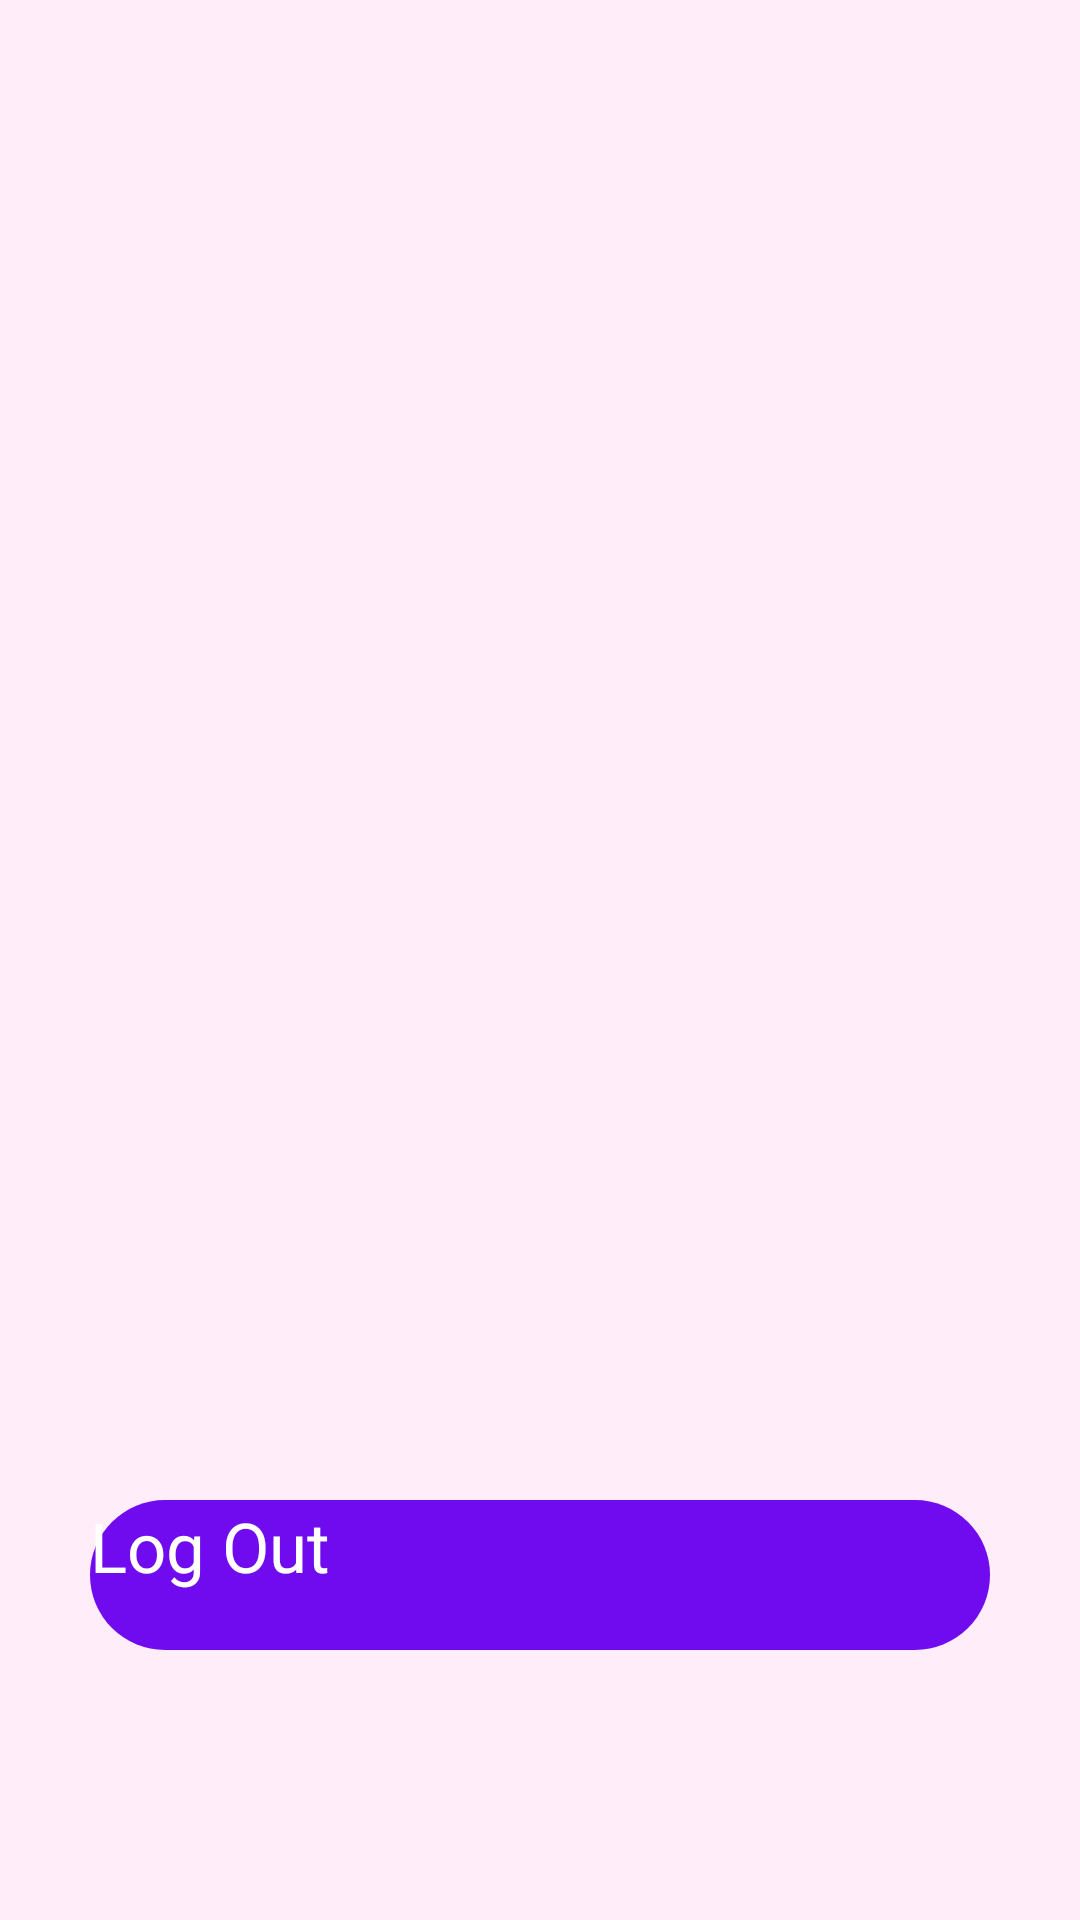

Produce the Android XML layout that renders to this screen, including the resource entries it uses.
<!-- AndroidManifest.xml: application theme Theme.Homework15 -->
<!-- res/layout/fragment_profile.xml -->
<?xml version="1.0" encoding="utf-8"?>
<androidx.constraintlayout.widget.ConstraintLayout xmlns:android="http://schemas.android.com/apk/res/android"
    xmlns:tools="http://schemas.android.com/tools"
    android:layout_width="match_parent"
    android:layout_height="match_parent"
    xmlns:app="http://schemas.android.com/apk/res-auto"
    android:background="#FFEDFA"
    tools:context=".presentation.home.FragmentHome">



    <androidx.recyclerview.widget.RecyclerView
        android:id="@+id/recyclerView"
        android:layout_width="match_parent"
        android:layout_height="0dp"
        android:layout_marginTop="50dp"
        android:layout_marginBottom="50dp"
        tools:listitem="@layout/page_item"
        app:layout_constraintTop_toTopOf="parent"
        app:layout_constraintBottom_toTopOf="@id/log_out_button_l" />

    <ProgressBar
        android:id="@+id/loader"
        android:layout_width="wrap_content"
        android:layout_height="wrap_content"
        android:visibility="gone"
        app:layout_constraintTop_toTopOf="parent"
        app:layout_constraintBottom_toBottomOf="parent"
        app:layout_constraintStart_toStartOf="parent"
        app:layout_constraintEnd_toEndOf="parent"/>

    <androidx.appcompat.widget.AppCompatButton
        android:id="@+id/log_out_button_l"
        android:layout_width="0dp"
        android:layout_height="50dp"
        android:layout_marginStart="30dp"
        android:layout_marginEnd="30dp"
        android:layout_marginBottom="90dp"
        android:text="Log Out"
        android:textColor="@color/white"
        android:textSize="23sp"
        android:textAllCaps="false"
        android:backgroundTint="#700bEF"
        android:background="@drawable/button_shape"
        app:layout_constraintStart_toStartOf="parent"
        app:layout_constraintEnd_toEndOf="parent"
        app:layout_constraintBottom_toBottomOf="parent"/>
</androidx.constraintlayout.widget.ConstraintLayout>
<!-- res/layout/page_item.xml (included above) -->
<?xml version="1.0" encoding="utf-8"?>
<androidx.constraintlayout.widget.ConstraintLayout xmlns:android="http://schemas.android.com/apk/res/android"
    android:layout_width="match_parent"
    android:layout_height="wrap_content"
    xmlns:app="http://schemas.android.com/apk/res-auto">

    <androidx.appcompat.widget.AppCompatImageView
        android:id="@+id/image"
        android:layout_width="100dp"
        android:layout_height="100dp"
        android:layout_marginTop="30dp"
        android:layout_marginBottom="30dp"
        android:layout_marginStart="30dp"
        android:clipToOutline="true"
        android:scaleType="centerCrop"
        android:background="@color/black"
        app:layout_constraintStart_toStartOf="parent"
        app:layout_constraintTop_toTopOf="parent"
        app:layout_constraintBottom_toBottomOf="parent"/>

    <androidx.appcompat.widget.AppCompatTextView
        android:id="@+id/firstname"
        android:layout_width="wrap_content"
        android:layout_height="wrap_content"
        android:text="grisha "
        android:layout_marginTop="5dp"
        android:textStyle="bold"
        android:textColor="@color/black"
        android:layout_marginStart="20dp"
        android:textSize="18sp"
        app:layout_constraintStart_toEndOf="@id/image"
        app:layout_constraintTop_toTopOf="@id/image"/>

    <androidx.appcompat.widget.AppCompatTextView
        android:id="@+id/lastname"
        android:layout_width="wrap_content"
        android:layout_height="wrap_content"
        android:text="oniani"
        android:layout_marginTop="5dp"
        android:textStyle="bold"
        android:textColor="@color/black"
        android:layout_marginStart="5dp"
        android:textSize="18sp"
        app:layout_constraintStart_toEndOf="@id/firstname"
        app:layout_constraintTop_toTopOf="@id/image"/>

    <androidx.appcompat.widget.AppCompatTextView
        android:id="@+id/email"
        android:layout_width="240dp"
        android:layout_height="wrap_content"
        android:text="email placeholder"
        android:layout_marginBottom="5dp"
        android:layout_marginTop="5dp"
        android:textColor = "#96A7AF"
        android:maxLines="1"
        android:layout_marginStart="20dp"
        android:textSize="14dp"
        app:layout_constraintStart_toEndOf="@id/image"
        app:layout_constraintTop_toBottomOf="@id/lastname"/>
    
</androidx.constraintlayout.widget.ConstraintLayout>
<!-- resources referenced by this layout -->
<resources>
  <color name="black">#FF000000</color>
  <color name="white">#FFFFFFFF</color>
  <!-- drawable button_shape (drawable) -->
  <?xml version="1.0" encoding="utf-8"?>
  <shape xmlns:android="http://schemas.android.com/apk/res/android">
  <corners android:radius="25dp"/>
      <solid android:color="#CCDF92"/>
  </shape>
</resources>
